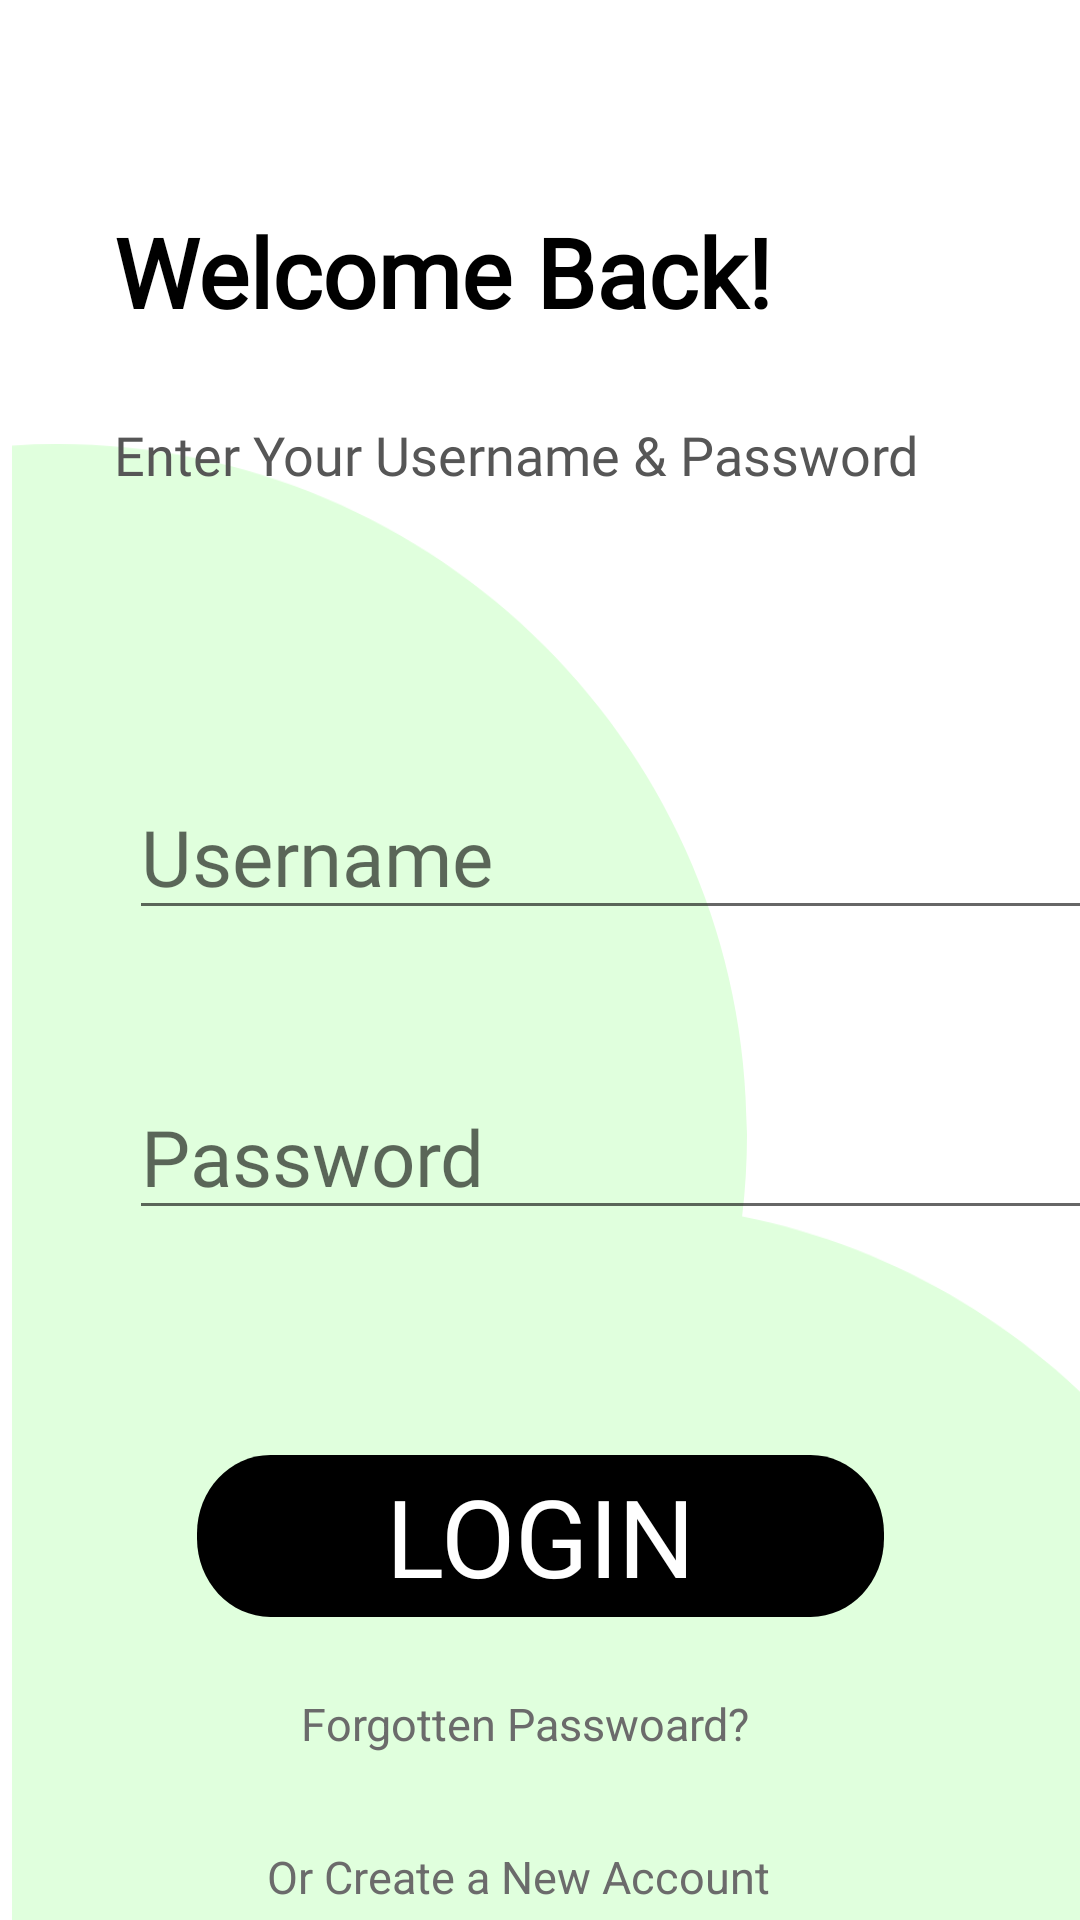

Produce the Android XML layout that renders to this screen, including the resource entries it uses.
<!-- AndroidManifest.xml: application theme SplashScreen -->
<!-- res/layout/activity_login.xml -->
<?xml version="1.0" encoding="utf-8"?>
<layout xmlns:android="http://schemas.android.com/apk/res/android"
    xmlns:app="http://schemas.android.com/apk/res-auto"
    xmlns:tools="http://schemas.android.com/tools">

    <data>

    </data>

    <androidx.constraintlayout.widget.ConstraintLayout
        android:layout_width="match_parent"
        android:layout_height="match_parent"
        tools:context=".activities.LoginActivity">


        <View
            android:id="@+id/union"
            android:layout_width="643dp"
            android:layout_height="713dp"
            android:layout_alignParentStart="true"
            android:layout_alignParentTop="true"
            android:layout_marginStart="4dp"
            android:layout_marginTop="148dp"
            android:background="@drawable/union_2"
            app:layout_constraintStart_toStartOf="parent"
            app:layout_constraintTop_toTopOf="parent" />

        <TextView
            android:id="@+id/welcome_bac"
            android:layout_width="241dp"
            android:layout_height="61dp"
            android:layout_alignParentStart="true"
            android:layout_alignParentTop="true"
            android:layout_marginStart="38dp"
            android:layout_marginTop="60dp"
            android:fontFamily="@font/inter"
            android:gravity="center_vertical"
            android:text="@string/welcome_bac"
            android:textAppearance="@style/welcome_bac"
            android:textStyle="bold"
            app:layout_constraintStart_toStartOf="parent"
            app:layout_constraintTop_toTopOf="parent"
            app:lineHeight="39sp" />

        <TextView
            android:id="@+id/enter_your_"
            android:layout_width="338dp"
            android:layout_height="61dp"
            android:layout_alignParentStart="true"
            android:layout_alignParentTop="true"
            android:fontFamily="@font/inter"
            android:gravity="center_vertical"
            android:text="@string/enter_your_"
            android:textAppearance="@style/enter_your_"
            app:layout_constraintStart_toStartOf="@+id/welcome_bac"
            app:layout_constraintTop_toBottomOf="@+id/welcome_bac"
            app:lineHeight="22sp" />

        <EditText
            android:id="@+id/username"
            android:layout_width="333dp"
            android:layout_height="50dp"
            android:layout_alignParentStart="true"
            android:layout_alignParentTop="true"
            android:layout_marginStart="43dp"
            android:layout_marginTop="260dp"
            android:fontFamily="@font/inter"
            android:gravity="center_vertical"
            android:hint="@string/username"
            android:textAppearance="@style/username"
            app:layout_constraintStart_toStartOf="parent"
            app:layout_constraintTop_toTopOf="parent"
            app:lineHeight="31sp" />

        <EditText
            android:id="@+id/password"
            android:layout_width="333dp"
            android:layout_height="50dp"
            android:layout_alignParentStart="true"
            android:layout_alignParentTop="true"
            android:layout_marginTop="50dp"
            android:fontFamily="@font/inter"
            android:gravity="center_vertical"
            android:hint="@string/password"
            android:textAppearance="@style/password"
            app:layout_constraintEnd_toEndOf="@+id/username"
            app:layout_constraintHorizontal_bias="0.0"
            app:layout_constraintStart_toStartOf="@+id/username"
            app:layout_constraintTop_toBottomOf="@+id/username"
            app:lineHeight="31sp" />

        <Button
            android:id="@+id/btn_join_now"
            android:layout_width="229dp"
            android:layout_height="54dp"
            android:layout_alignParentStart="true"
            android:layout_alignParentTop="true"
            android:layout_marginTop="75dp"
            android:background="@drawable/rectangle_1"
            android:fontFamily="@font/inder"
            android:text="@string/login"
            android:textColor="#FFFFFF"
            android:textSize="36dp"
            app:layout_constraintEnd_toEndOf="parent"
            app:layout_constraintStart_toStartOf="parent"
            app:layout_constraintTop_toBottomOf="@+id/password" />

        <TextView
            android:id="@+id/forgotten_p"
            android:layout_width="160dp"
            android:layout_height="31dp"
            android:layout_alignParentStart="true"
            android:layout_alignParentTop="true"
            android:layout_marginTop="20dp"
            android:gravity="center_vertical"
            android:text="@string/forgotten_p"
            android:textAppearance="@style/forgotten_p"
            app:layout_constraintEnd_toEndOf="@+id/btn_join_now"
            app:layout_constraintStart_toStartOf="@+id/btn_join_now"
            app:layout_constraintTop_toBottomOf="@+id/btn_join_now"
            app:lineHeight="18sp" />

        <TextView
            android:id="@+id/txt_or_create"
            android:layout_width="183dp"
            android:layout_height="31dp"
            android:layout_alignParentStart="true"
            android:layout_alignParentTop="true"
            android:layout_marginTop="20dp"
            android:gravity="center_vertical"
            android:text="@string/or_create_a"
            android:textAppearance="@style/or_create_a"
            app:layout_constraintEnd_toEndOf="@+id/forgotten_p"
            app:layout_constraintStart_toStartOf="@+id/forgotten_p"
            app:layout_constraintTop_toBottomOf="@+id/forgotten_p"
            app:lineHeight="18sp" />


    </androidx.constraintlayout.widget.ConstraintLayout>
</layout>
<!-- resources referenced by this layout -->
<resources>
  <!-- drawable rectangle_1 (drawable) -->
  <?xml version="1.0" encoding="utf-8"?>
  <vector
      xmlns:android="http://schemas.android.com/apk/res/android"
      xmlns:aapt="http://schemas.android.com/aapt"
      android:width="281dp"
      android:height="62dp"
      android:viewportWidth="281"
      android:viewportHeight="62"
      >
      <group>
          <clip-path
              android:pathData="M30 0H251C267.569 0 281 13.4315 281 30V32C281 48.5685 267.569 62 251 62H30C13.4315 62 0 48.5685 0 32V30C0 13.4315 13.4315 0 30 0Z"
              />
          <path
              android:pathData="M0 0V62H281V0"
              android:fillColor="#000000"
              />
      </group>
  </vector>
  <!-- drawable union_2 (drawable) -->
  <?xml version="1.0" encoding="utf-8"?>
  <vector
      xmlns:android="http://schemas.android.com/apk/res/android"
      xmlns:aapt="http://schemas.android.com/aapt"
      android:width="643dp"
      android:height="713dp"
      android:viewportWidth="643"
      android:viewportHeight="713"
      >
      <group>
          <clip-path
              android:pathData="M0 0H643V713H0V0Z" />
          <path
              android:pathData="M243.376 257.475C244.448 248.466 245 239.298 245 230C245 102.975 142.025 0 15 0C-112.025 0 -215 102.975 -215 230C-215 341.492 -135.67 434.456 -30.3759 455.525C-31.4483 464.534 -32 473.702 -32 483C-32 610.026 70.9745 713 198 713C325.026 713 428 610.026 428 483C428 371.508 348.67 278.544 243.376 257.475Z"
              android:fillColor="#E0FFDD"
              />
      </group>
  </vector>
  <string name="enter_your_">Enter Your Username &amp; Password</string>
  <string name="forgotten_p">Forgotten Passwoard?</string>
  <string name="login">LOGIN</string>
  <string name="or_create_a">Or Create a New Account</string>
  <string name="password">Password</string>
  <string name="username">Username</string>
  <string name="welcome_bac">Welcome Back!</string>
  <style name="enter_your_">
          <item name="android:textSize">18sp</item>
          <item name="android:textColor">#565656</item>
      </style>
  <style name="forgotten_p">
          <item name="android:textSize">15sp</item>
          <item name="android:textColor">#6B6B6B</item>
      </style>
  <style name="or_create_a">
          <item name="android:textSize">15sp</item>
          <item name="android:textColor">#6B6B6B</item>
      </style>
  <style name="password">
          <item name="android:textSize">26sp</item>
          <item name="android:textColor">#6B6B6B</item>
      </style>
  <style name="username">
          <item name="android:textSize">26sp</item>
          <item name="android:textColor">#6B6B6B</item>
      </style>
  <style name="welcome_bac">
          <item name="android:textSize">32sp</item>
          <item name="android:textColor">#000000</item>
      </style>
  <style name="SplashScreen" parent="Theme.AppCompat.Light.NoActionBar">
          <item name="android:windowBackground">@drawable/splash_screen</item>
      </style>
  <!-- drawable splash_screen (drawable) -->
  <?xml version="1.0" encoding="utf-8"?>
  <layer-list xmlns:android="http://schemas.android.com/apk/res/android"
      android:opacity="opaque">
  
      <item android:drawable="@color/splash_screen" />
      <item>
          <bitmap
              android:gravity="center"
              android:src="@drawable/logo" />
      </item>
  
  </layer-list>
  <color name="splash_screen">#1A68D3</color>
</resources>
